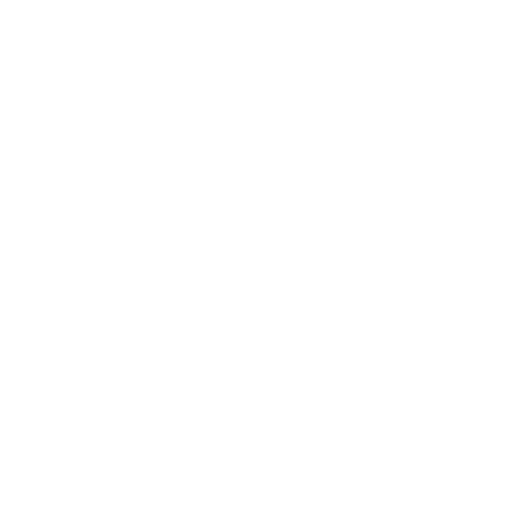
t = 0.00 s
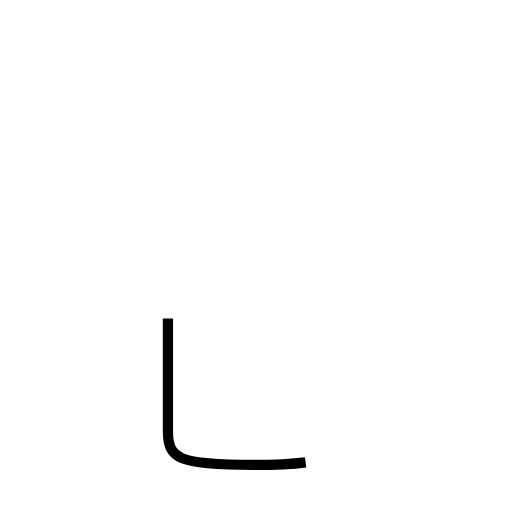
t = 0.79 s
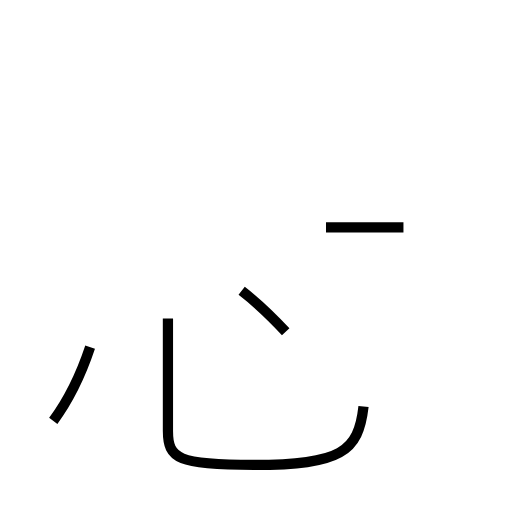
t = 1.70 s
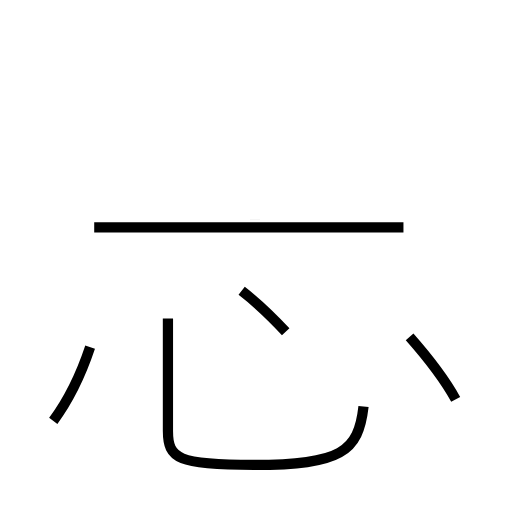
t = 2.61 s
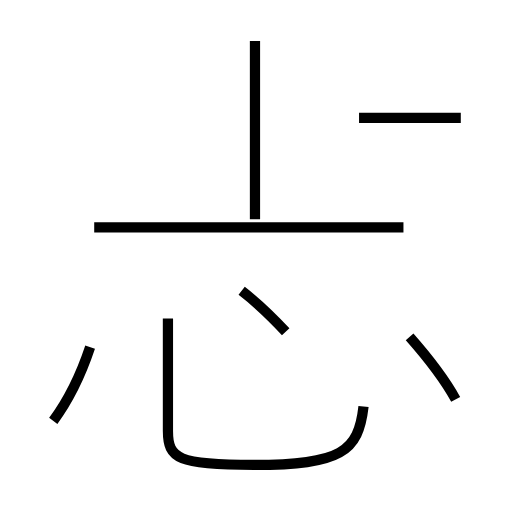
t = 3.43 s
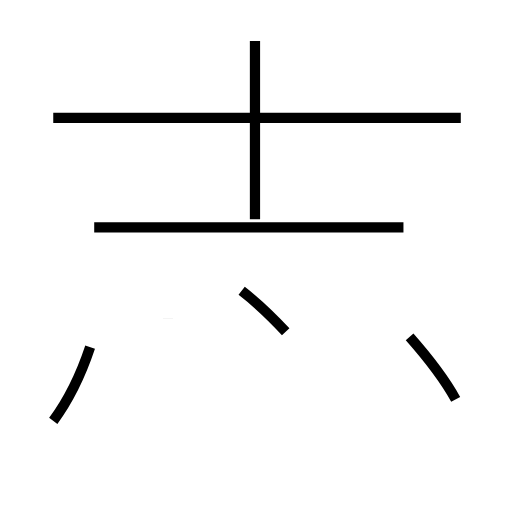
t = 4.32 s

The animated SVG that drew these frames (rendered in a browser with its animation timeline set to each time). Animation: 7 SMIL elements (animate=7); one cycle of 4.32 s.

<?xml version='1.0' encoding='utf-8'?>
<svg viewBox="0.0 -6.0 50.0 50.0" version="1.1" xmlns="http://www.w3.org/2000/svg"><rect x="-1000" y="-1000" width="2000" height="2000" stroke="white" fill="white" /><g style="fill:none;stroke:#000000;stroke-width:1"><path d="M 16.4 -12.9 L 16.4 -1.9 C 16.4 0.8 17.4 1.4 24.8 1.4 C 33.3 1.4 35.0 0.1 35.5 -4.3 " transform="translate(0.0 38.0)" stroke-dasharray="35.1098128301471" stroke-dashoffset="35.1098128301471"><animate attributeName="stroke-dashoffset" from="35.1098128301471" to="0" dur="1.053294384904413s" begin="0s; anim_end.end" fill="freeze" id="anim0" /></path><path d="M 5.2 -2.9 C 6.6 -4.8 7.9 -7.4 8.8 -10.1 " transform="translate(0.0 38.0)" stroke-dasharray="8.080603670677494" stroke-dashoffset="8.080603670677494"><animate attributeName="stroke-dashoffset" from="8.080603670677494" to="0" dur="0.2424181101203248s" begin="anim0.end" fill="freeze" id="anim1" /></path><path d="M 27.9 -11.6 C 26.5 -13.1 24.9 -14.6 23.6 -15.6 " transform="translate(0.0 38.0)" stroke-dasharray="5.878686586934876" stroke-dashoffset="5.878686586934876"><animate attributeName="stroke-dashoffset" from="5.878686586934876" to="0" dur="0.17636059760804626s" begin="anim1.end" fill="freeze" id="anim2" /></path><path d="M 39.4 -21.8 L 9.2 -21.8 " transform="translate(0.0 38.0)" stroke-dasharray="30.2" stroke-dashoffset="30.2"><animate attributeName="stroke-dashoffset" from="30.2" to="0" dur="0.9059999999999999s" begin="anim2.end" fill="freeze" id="anim3" /></path><path d="M 44.5 -5.0 C 43.4 -7.0 41.5 -9.4 40.0 -11.1 " transform="translate(0.0 38.0)" stroke-dasharray="7.593479207733527" stroke-dashoffset="7.593479207733527"><animate attributeName="stroke-dashoffset" from="7.593479207733527" to="0" dur="0.22780437623200578s" begin="anim3.end" fill="freeze" id="anim4" /></path><path d="M 24.9 -22.6 L 24.9 -40.0 " transform="translate(0.0 38.0)" stroke-dasharray="17.4" stroke-dashoffset="17.4"><animate attributeName="stroke-dashoffset" from="17.4" to="0" dur="0.5219999999999999s" begin="anim4.end" fill="freeze" id="anim5" /></path><path d="M 45.0 -32.5 L 5.2 -32.5" transform="translate(0.0 38.0)" stroke-dasharray="39.8" stroke-dashoffset="39.8"><animate attributeName="stroke-dashoffset" from="39.8" to="0" dur="1.194s" begin="anim5.end" fill="freeze" id="anim_end" /></path></g></svg>
